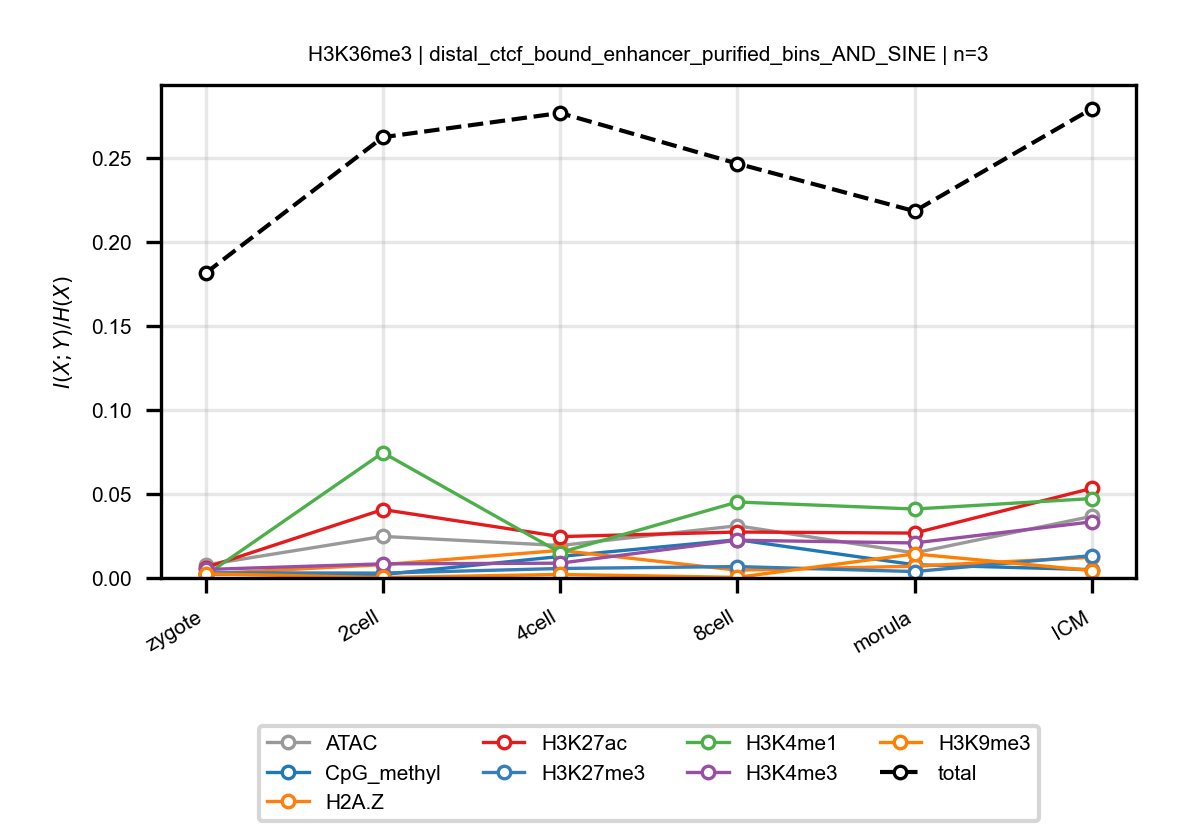

The table this chart was drawn from, first rows:
anchor, target, n_bins, stage, block, normalized_mi
H3K36me3, ATAC, 3, zygote, distal_ctcf_bound_enhancer_purified_bins…, 0.007732
H3K36me3, ATAC, 3, 2cell, distal_ctcf_bound_enhancer_purified_bins…, 0.02475
H3K36me3, ATAC, 3, 4cell, distal_ctcf_bound_enhancer_purified_bins…, 0.01931
H3K36me3, ATAC, 3, 8cell, distal_ctcf_bound_enhancer_purified_bins…, 0.0311
H3K36me3, ATAC, 3, morula, distal_ctcf_bound_enhancer_purified_bins…, 0.01492
H3K36me3, ATAC, 3, ICM, distal_ctcf_bound_enhancer_purified_bins…, 0.03669
H3K36me3, CpG_methyl, 3, zygote, distal_ctcf_bound_enhancer_purified_bins…, 0.002287
H3K36me3, CpG_methyl, 3, 2cell, distal_ctcf_bound_enhancer_purified_bins…, 0.002063
H3K36me3, CpG_methyl, 3, 4cell, distal_ctcf_bound_enhancer_purified_bins…, 0.01281
H3K36me3, CpG_methyl, 3, 8cell, distal_ctcf_bound_enhancer_purified_bins…, 0.02278
H3K36me3, CpG_methyl, 3, morula, distal_ctcf_bound_enhancer_purified_bins…, 0.007872
H3K36me3, CpG_methyl, 3, ICM, distal_ctcf_bound_enhancer_purified_bins…, 0.00496
H3K36me3, H2A.Z, 3, zygote, distal_ctcf_bound_enhancer_purified_bins…, 0.002438
H3K36me3, H2A.Z, 3, 2cell, distal_ctcf_bound_enhancer_purified_bins…, 0.007931
H3K36me3, H2A.Z, 3, 4cell, distal_ctcf_bound_enhancer_purified_bins…, 0.01643
H3K36me3, H2A.Z, 3, 8cell, distal_ctcf_bound_enhancer_purified_bins…, 0.004627
H3K36me3, H2A.Z, 3, morula, distal_ctcf_bound_enhancer_purified_bins…, 0.007013
H3K36me3, H2A.Z, 3, ICM, distal_ctcf_bound_enhancer_purified_bins…, 0.01227
H3K36me3, H3K27ac, 3, zygote, distal_ctcf_bound_enhancer_purified_bins…, 0.006157
H3K36me3, H3K27ac, 3, 2cell, distal_ctcf_bound_enhancer_purified_bins…, 0.04075
H3K36me3, H3K27ac, 3, 4cell, distal_ctcf_bound_enhancer_purified_bins…, 0.02463
H3K36me3, H3K27ac, 3, 8cell, distal_ctcf_bound_enhancer_purified_bins…, 0.02737
H3K36me3, H3K27ac, 3, morula, distal_ctcf_bound_enhancer_purified_bins…, 0.02672
H3K36me3, H3K27ac, 3, ICM, distal_ctcf_bound_enhancer_purified_bins…, 0.05333
H3K36me3, H3K27me3, 3, zygote, distal_ctcf_bound_enhancer_purified_bins…, 0.003099
H3K36me3, H3K27me3, 3, 2cell, distal_ctcf_bound_enhancer_purified_bins…, 0.002889
H3K36me3, H3K27me3, 3, 4cell, distal_ctcf_bound_enhancer_purified_bins…, 0.005641
H3K36me3, H3K27me3, 3, 8cell, distal_ctcf_bound_enhancer_purified_bins…, 0.006792
H3K36me3, H3K27me3, 3, morula, distal_ctcf_bound_enhancer_purified_bins…, 0.00382
H3K36me3, H3K27me3, 3, ICM, distal_ctcf_bound_enhancer_purified_bins…, 0.01332
H3K36me3, H3K4me1, 3, zygote, distal_ctcf_bound_enhancer_purified_bins…, 0.001616
H3K36me3, H3K4me1, 3, 2cell, distal_ctcf_bound_enhancer_purified_bins…, 0.0746
H3K36me3, H3K4me1, 3, 4cell, distal_ctcf_bound_enhancer_purified_bins…, 0.01515
H3K36me3, H3K4me1, 3, 8cell, distal_ctcf_bound_enhancer_purified_bins…, 0.04523
H3K36me3, H3K4me1, 3, morula, distal_ctcf_bound_enhancer_purified_bins…, 0.04105
H3K36me3, H3K4me1, 3, ICM, distal_ctcf_bound_enhancer_purified_bins…, 0.04729
H3K36me3, H3K4me3, 3, zygote, distal_ctcf_bound_enhancer_purified_bins…, 0.005047
H3K36me3, H3K4me3, 3, 2cell, distal_ctcf_bound_enhancer_purified_bins…, 0.008409
H3K36me3, H3K4me3, 3, 4cell, distal_ctcf_bound_enhancer_purified_bins…, 0.008812
H3K36me3, H3K4me3, 3, 8cell, distal_ctcf_bound_enhancer_purified_bins…, 0.02248
H3K36me3, H3K4me3, 3, morula, distal_ctcf_bound_enhancer_purified_bins…, 0.02085
H3K36me3, H3K4me3, 3, ICM, distal_ctcf_bound_enhancer_purified_bins…, 0.03341
H3K36me3, H3K9me3, 3, zygote, distal_ctcf_bound_enhancer_purified_bins…, 0.002491
H3K36me3, H3K9me3, 3, 2cell, distal_ctcf_bound_enhancer_purified_bins…, 0.0002848
H3K36me3, H3K9me3, 3, 4cell, distal_ctcf_bound_enhancer_purified_bins…, 0.002093
H3K36me3, H3K9me3, 3, 8cell, distal_ctcf_bound_enhancer_purified_bins…, 0.0003747
H3K36me3, H3K9me3, 3, morula, distal_ctcf_bound_enhancer_purified_bins…, 0.01432
H3K36me3, H3K9me3, 3, ICM, distal_ctcf_bound_enhancer_purified_bins…, 0.004435
H3K36me3, total, 3, zygote, distal_ctcf_bound_enhancer_purified_bins…, 0.1815
H3K36me3, total, 3, 2cell, distal_ctcf_bound_enhancer_purified_bins…, 0.2624
H3K36me3, total, 3, 4cell, distal_ctcf_bound_enhancer_purified_bins…, 0.2768
H3K36me3, total, 3, 8cell, distal_ctcf_bound_enhancer_purified_bins…, 0.2467
H3K36me3, total, 3, morula, distal_ctcf_bound_enhancer_purified_bins…, 0.2184
H3K36me3, total, 3, ICM, distal_ctcf_bound_enhancer_purified_bins…, 0.2794
